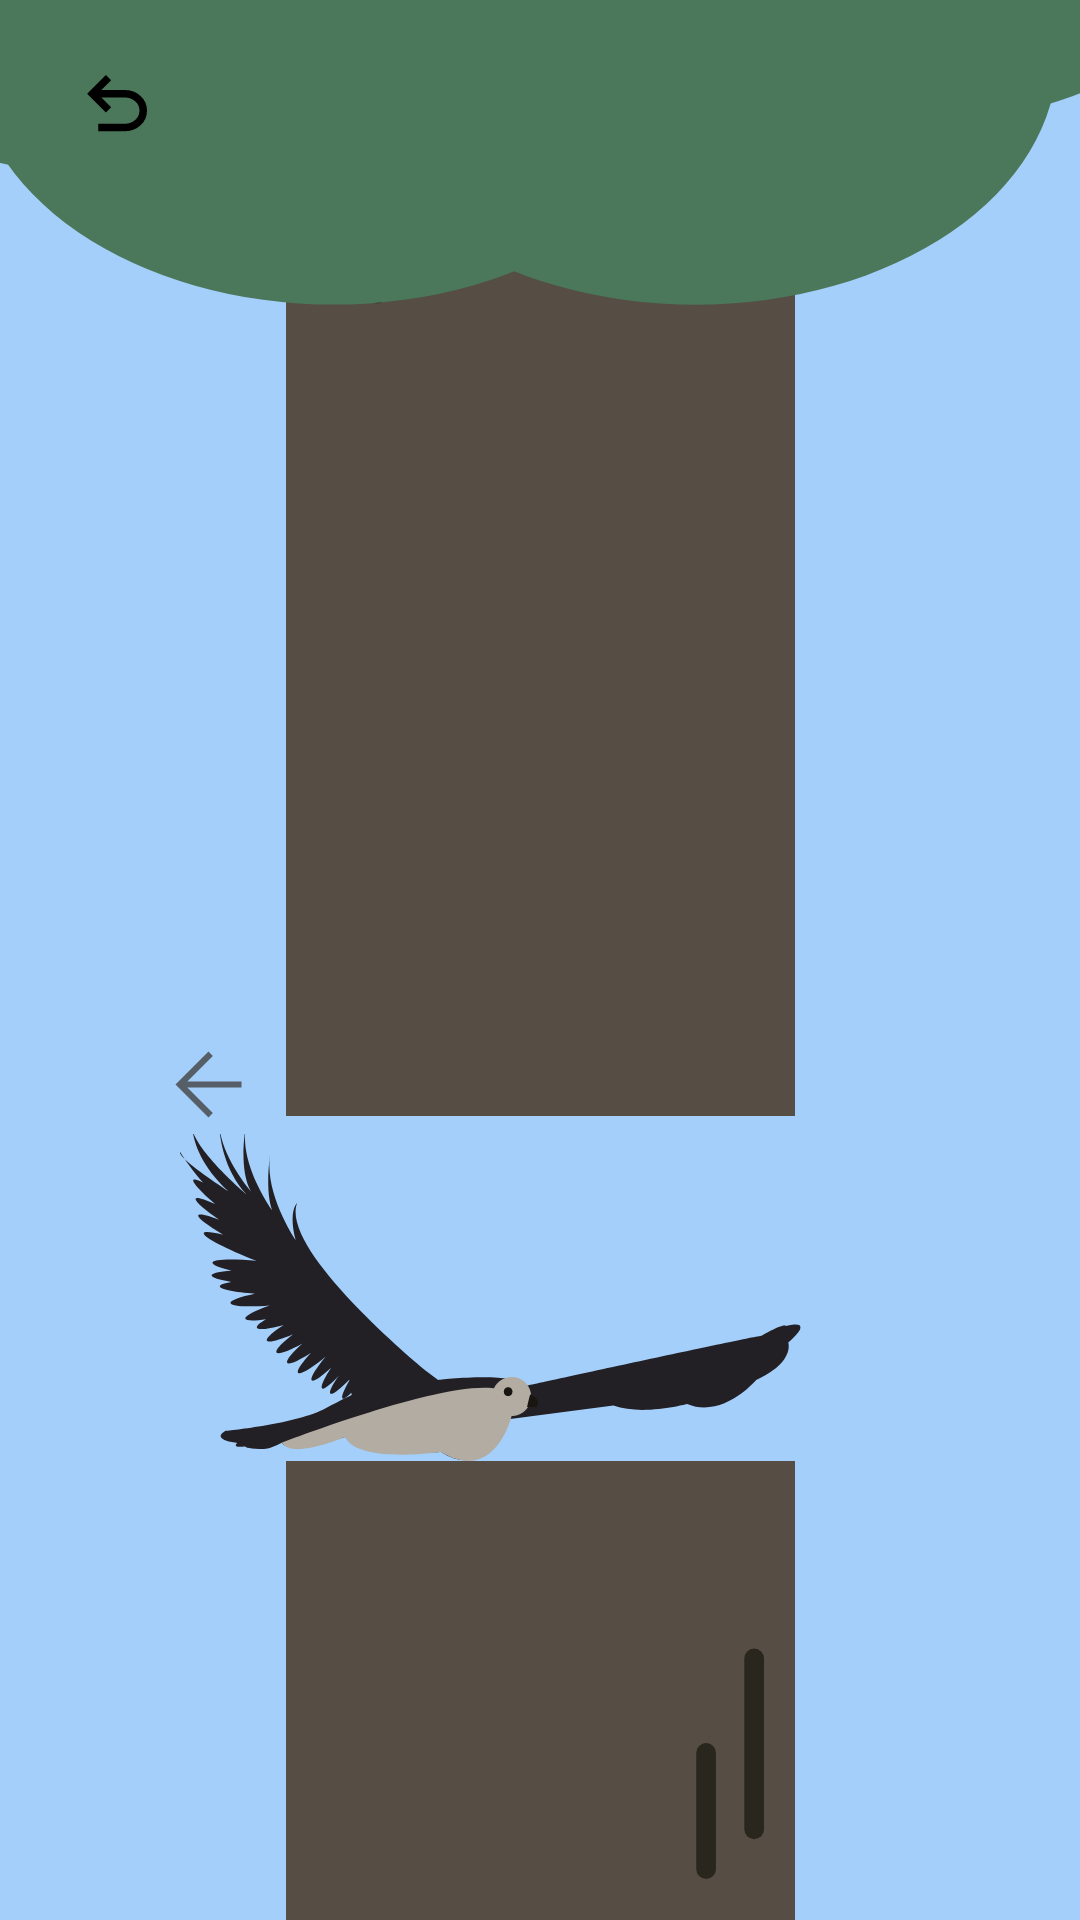

The Android layout XML behind this screen, and the referenced resources:
<!-- AndroidManifest.xml: application theme Theme.AppCompat.NoActionBar -->
<!-- res/layout/activity_insect_study.xml -->
<?xml version="1.0" encoding="utf-8"?>
<androidx.constraintlayout.widget.ConstraintLayout xmlns:android="http://schemas.android.com/apk/res/android"
    xmlns:app="http://schemas.android.com/apk/res-auto"
    xmlns:tools="http://schemas.android.com/tools"
    android:layout_width="match_parent"
    android:layout_height="match_parent"
    android:background="#A3CFFA"
    tools:context=".StudyActivity.InsectStudyActivity">


    <ImageView
        android:layout_width="wrap_content"
        android:layout_height="wrap_content"
        android:src="@drawable/ic_treedown"
        app:layout_constraintEnd_toEndOf="parent"
        app:layout_constraintStart_toStartOf="parent"
        app:layout_constraintBottom_toBottomOf="parent"/>


    <ImageView
        android:layout_width="410dp"
        android:layout_height="250dp"
        android:src="@drawable/ic_treeup"
        app:layout_constraintEnd_toEndOf="parent"
        app:layout_constraintStart_toStartOf="parent"
        app:layout_constraintTop_toTopOf="parent"
        app:layout_constraintBottom_toBottomOf="parent"
        android:layout_marginBottom="635dp"
        />

    <ImageButton
        android:id="@+id/backButtonPlantStudyActivity"
        android:layout_width="30dp"
        android:layout_height="30dp"
        android:layout_marginStart="24dp"
        android:layout_marginTop="20dp"
        android:background="@drawable/ic_undo"
        android:backgroundTint="@color/black"
        app:layout_constraintStart_toStartOf="parent"
        app:layout_constraintTop_toTopOf="parent" />



    <ImageButton
        android:id="@+id/buttonBird1"
        android:layout_width="wrap_content"
        android:layout_height="wrap_content"
        android:src="@drawable/ic_bird1"
        android:background="#A3CFFA"
        app:layout_constraintTop_toTopOf="parent"
        app:layout_constraintStart_toStartOf="parent"
        android:layout_marginTop="372dp"
        android:layout_marginStart="60dp"/>


    <ImageButton
        android:id="@+id/slideBtnLeft"
        android:layout_width="33dp"
        android:layout_height="33dp"
        android:layout_marginStart="53dp"
        android:layout_marginTop="345dp"
        android:src="@drawable/ic_slidebutton1"
        android:background="#A3CFFA"
        app:layout_constraintStart_toStartOf="parent"
        app:layout_constraintTop_toTopOf="parent"/>



</androidx.constraintlayout.widget.ConstraintLayout>
<!-- resources referenced by this layout -->
<resources>
  <!-- drawable ic_bird1: vector/xml drawable (drawable, 4281 chars, omitted) -->
  <!-- drawable ic_slidebutton1 (drawable) -->
  <vector xmlns:android="http://schemas.android.com/apk/res/android"
      android:width="33dp"
      android:height="33dp"
      android:viewportWidth="33"
      android:viewportHeight="33">
    <path
        android:pathData="M16.5,5.5L17.944,6.978L9.453,15.469H27.5V17.531H9.453L17.944,26.022L16.5,27.5L5.5,16.5L16.5,5.5Z"
        android:fillColor="#565F67"/>
  </vector>
  <!-- drawable ic_treedown (drawable) -->
  <vector xmlns:android="http://schemas.android.com/apk/res/android"
      android:width="181dp"
      android:height="682dp"
      android:viewportWidth="181"
      android:viewportHeight="682">
    <path
        android:pathData="M181,0H0V682H181V0Z"
        android:fillColor="#564D44"/>
    <path
        android:pathData="M17.09,34.39V68.03"
        android:strokeWidth="7"
        android:fillColor="#00000000"
        android:strokeColor="#28261D"
        android:strokeLineCap="round"/>
    <path
        android:pathData="M32.39,60.06V104.23"
        android:strokeWidth="7"
        android:fillColor="#00000000"
        android:strokeColor="#28261D"
        android:strokeLineCap="round"/>
    <path
        android:pathData="M166.48,589.09V649.8"
        android:strokeWidth="7"
        android:fillColor="#00000000"
        android:strokeColor="#28261D"
        android:strokeLineCap="round"/>
    <path
        android:pathData="M149.39,622.65V663.94"
        android:strokeWidth="7"
        android:fillColor="#00000000"
        android:strokeColor="#28261D"
        android:strokeLineCap="round"/>
  </vector>
  <!-- drawable ic_treeup (drawable) -->
  <vector xmlns:android="http://schemas.android.com/apk/res/android"
      android:width="375dp"
      android:height="182dp"
      android:viewportWidth="375"
      android:viewportHeight="182">
    <path
        android:pathData="M13.99,105.5a110.29,75.77 0,1 0,220.58 0a110.29,75.77 0,1 0,-220.58 0z"
        android:fillColor="#4B775A"/>
    <path
        android:pathData="M187.42,50.77a110.29,75.77 0,1 0,220.58 0a110.29,75.77 0,1 0,-220.58 0z"
        android:fillColor="#4B775A"/>
    <path
        android:pathData="M124.28,105.5a110.29,75.77 0,1 0,220.58 0a110.29,75.77 0,1 0,-220.58 0z"
        android:fillColor="#4B775A"/>
    <path
        android:pathData="M-50,66.77a110.29,75.77 0,1 0,220.58 0a110.29,75.77 0,1 0,-220.58 0z"
        android:fillColor="#4B775A"/>
    <path
        android:pathData="M111.18,7.34a93.78,75.49 0,1 0,187.55 0a93.78,75.49 0,1 0,-187.55 0z"
        android:fillColor="#4B775A"/>
  </vector>
  <!-- drawable ic_undo (drawable) -->
  <vector xmlns:android="http://schemas.android.com/apk/res/android"
      android:width="24dp"
      android:height="24dp"
      android:viewportWidth="24"
      android:viewportHeight="24">
    <group>
      <clip-path
          android:pathData="M0,0h24v24h-24z"/>
      <path
          android:pathData="M14.1,19H7V17H14.1C15.15,17 16.062,16.667 16.837,16C17.612,15.333 18,14.5 18,13.5C18,12.5 17.612,11.667 16.837,11C16.062,10.333 15.15,10 14.1,10H7.8L10.4,12.6L9,14L4,9L9,4L10.4,5.4L7.8,8H14.1C15.717,8 17.104,8.525 18.263,9.575C19.421,10.625 20,11.933 20,13.5C20,15.067 19.421,16.375 18.263,17.425C17.104,18.475 15.717,19 14.1,19Z"
          android:fillColor="#1C1B1F"/>
    </group>
  </vector>
  <!-- not gathered from this repository: default colours our renderer supplied (Android Studio template values) -->
  <color name="black">#FF000000</color>
</resources>
